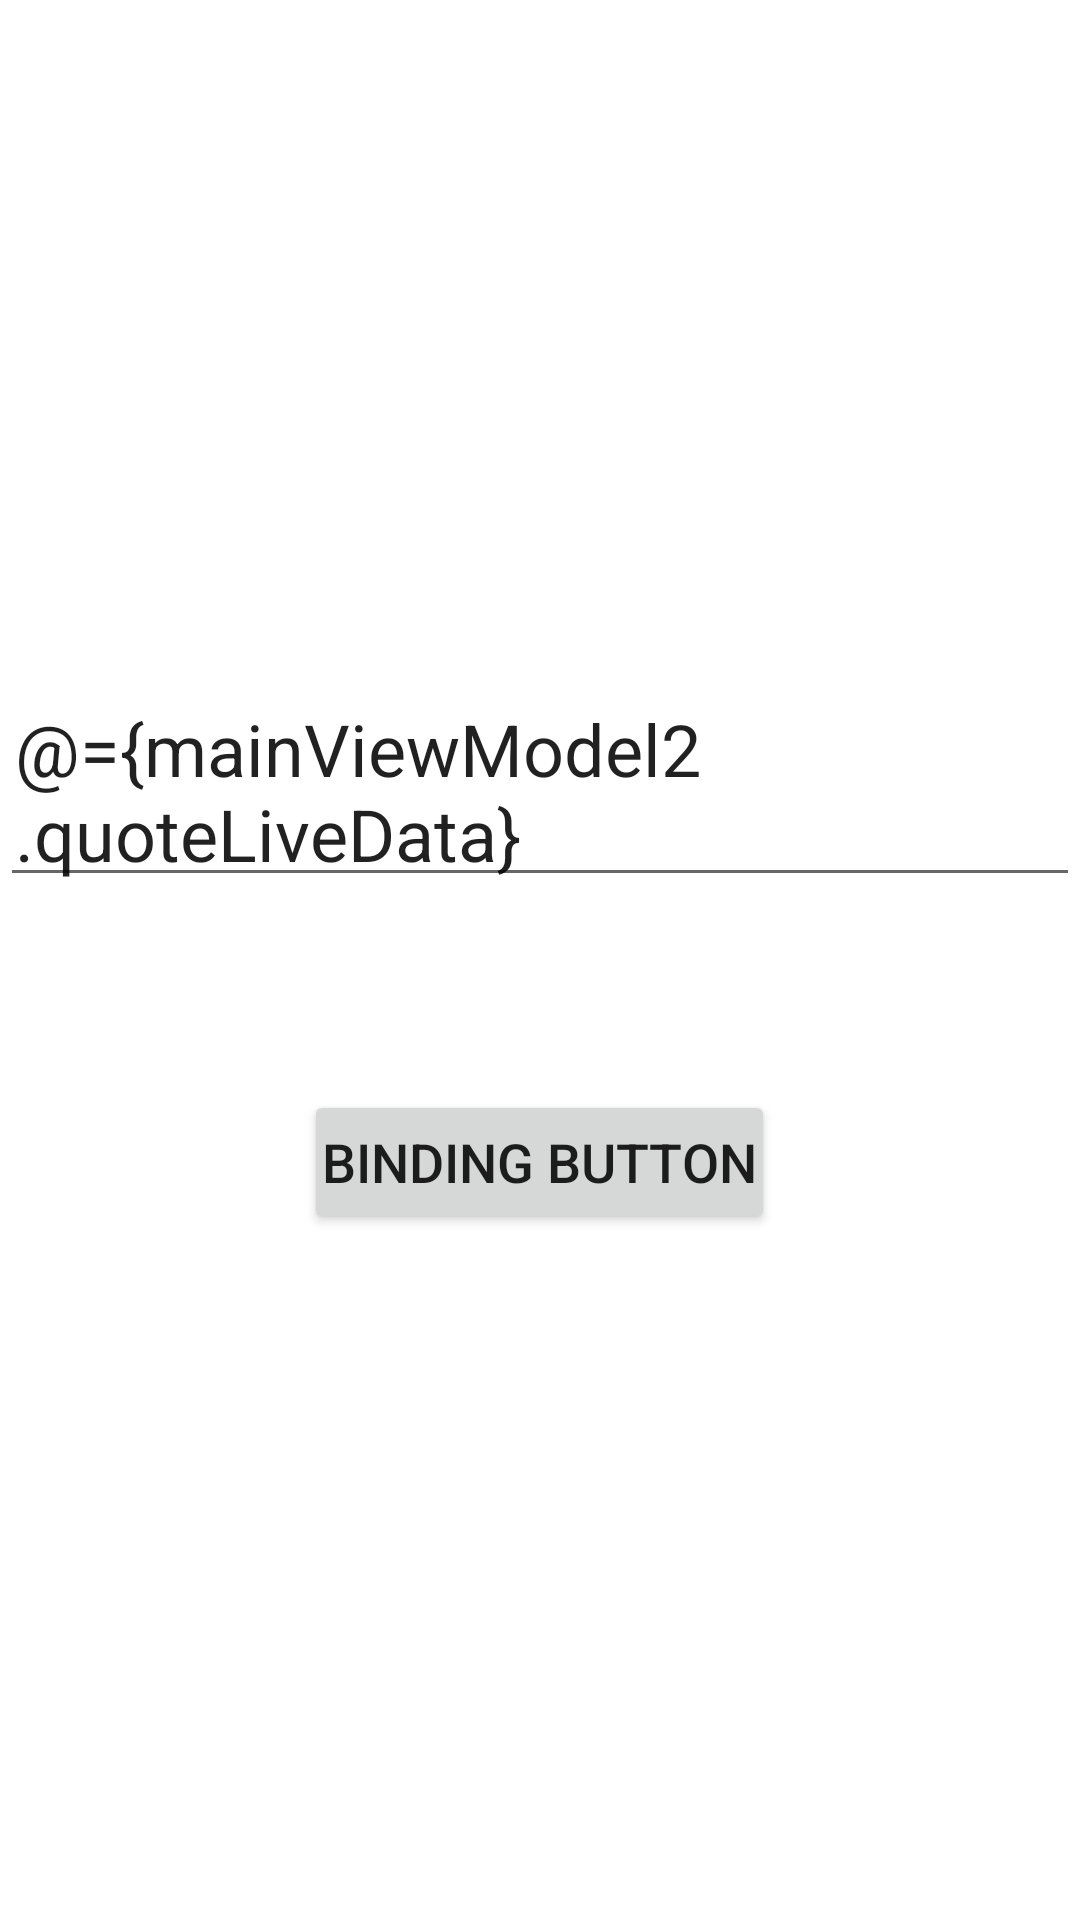

Layout XML and referenced resources for this Android screen:
<!-- AndroidManifest.xml: application theme Theme.ComponentsAndJetPackApp -->
<!-- res/layout/activity_data_binding_mvvm.xml -->
<?xml version="1.0" encoding="utf-8"?>
<layout xmlns:android="http://schemas.android.com/apk/res/android"
    xmlns:app="http://schemas.android.com/apk/res-auto"
    xmlns:tools="http://schemas.android.com/tools">

    <data>
        <variable
            name="mainViewModel2"
            type="com.quotes.jetPack.dataBindingActivities.dataBinding_MVVM.MainViewModel_binding" />
    </data>

    <LinearLayout
        android:layout_width="match_parent"
        android:layout_height="match_parent"
        android:gravity="center"
        android:orientation="vertical"
        tools:context=".dataBindingActivities.dataBinding_MVVM.dataBindingActivity_MVVM">

        <EditText
            android:layout_width="wrap_content"
            android:layout_height="wrap_content"
            android:textSize="24sp"
            android:padding="5dp"
            android:text="@={mainViewModel2.quoteLiveData}"/>

        <TextView
            android:id="@+id/textView1"
            android:layout_width="wrap_content"
            android:layout_height="wrap_content"
            android:textSize="24sp"
            android:layout_marginTop="10dp"
            android:text="@{mainViewModel2.quoteLiveData}"
            android:padding="6dp" />

        <Button
            android:id="@+id/buttonName1"
            android:layout_width="wrap_content"
            android:layout_height="wrap_content"
            android:layout_marginTop="10dp"
            android:padding="6dp"
            android:onClick="@{()->mainViewModel2.updateQuote()}"
            android:text="Binding Button"
            android:textSize="18sp" />

    </LinearLayout>
</layout>
<!-- resources referenced by this layout -->
<resources>
  <style name="Theme.ComponentsAndJetPackApp" parent="Theme.MaterialComponents.DayNight.NoActionBar">
          
          <item name="colorPrimary">@color/purple_500</item>
          <item name="colorPrimaryVariant">@color/purple_700</item>
          <item name="colorOnPrimary">@color/white</item>
          
          <item name="colorSecondary">@color/teal_200</item>
          <item name="colorSecondaryVariant">@color/teal_700</item>
          <item name="colorOnSecondary">@color/black</item>
          
          <item name="android:statusBarColor" tools:targetApi="l">?attr/colorPrimaryVariant</item>
  
  
          
          <item name="android:windowNoTitle">true</item>
          <item name="android:windowActionBar">false</item>
          <item name="android:windowFullscreen">true</item>
          <item name="android:windowContentOverlay">@null</item>
      </style>
  <!-- not gathered from this repository: default colours our renderer supplied (Android Studio template values) -->
  <color name="purple_500">#FF6200EE</color>
  <color name="purple_700">#FF3700B3</color>
  <color name="teal_200">#FF03DAC5</color>
  <color name="teal_700">#FF018786</color>
  <color name="black">#FF000000</color>
  <color name="white">#FFFFFFFF</color>
</resources>
